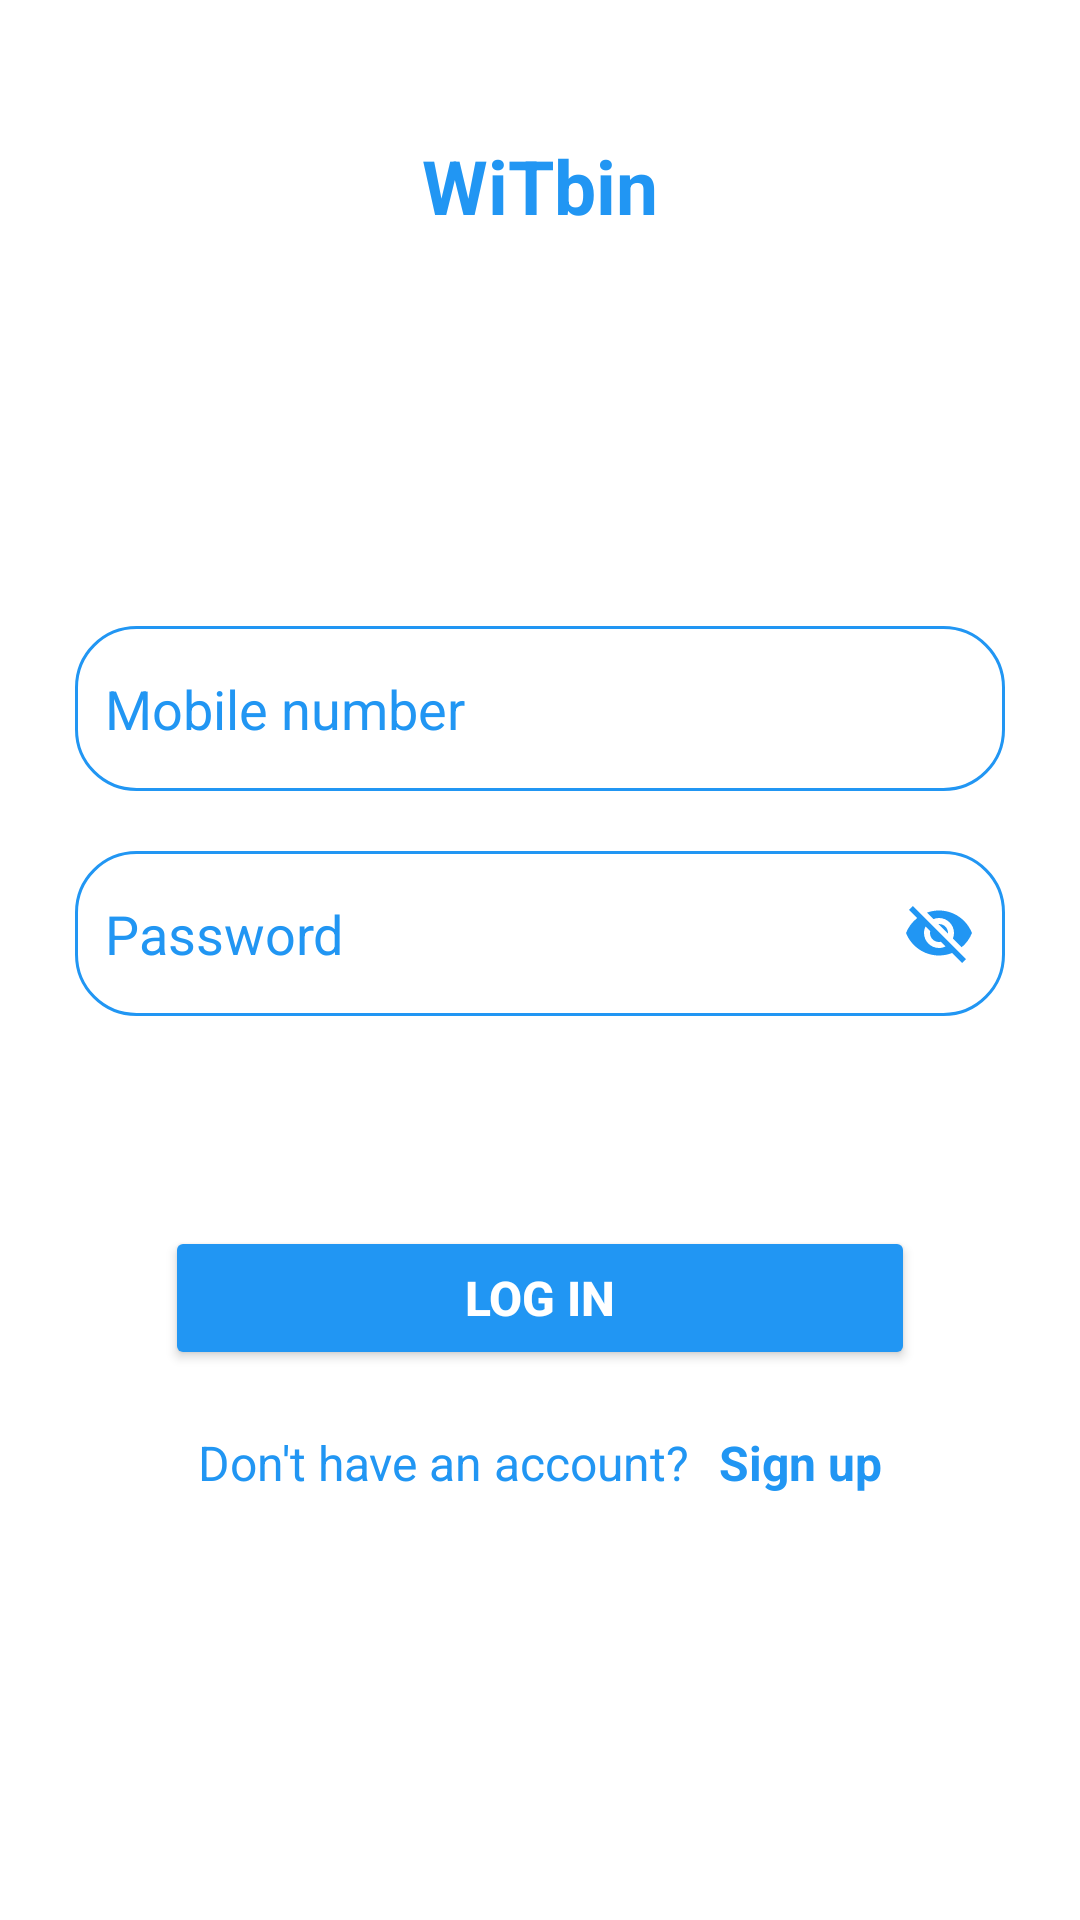

Here is an Android app screen rendered from its layout file. Give the layout XML and the strings, colors and styles it references.
<!-- AndroidManifest.xml: application theme Theme.Capstonedswms -->
<!-- res/layout/activity_login.xml -->
<?xml version="1.0" encoding="utf-8"?>
<LinearLayout xmlns:android="http://schemas.android.com/apk/res/android"
    xmlns:app="http://schemas.android.com/apk/res-auto"
    xmlns:tools="http://schemas.android.com/tools"
    android:layout_width="match_parent"
    android:layout_height="match_parent"
    android:background="@color/white"
    android:padding="25dp"
    android:orientation="vertical"
    tools:context=".Login">

    <TextView
        android:layout_width="wrap_content"
        android:layout_height="wrap_content"
        android:layout_marginTop="20dp"
        android:textColor="@color/blue"
        android:text="WiTbin"
        android:textSize="25sp"
        android:textStyle="bold"
        android:layout_gravity="center"/>

    <EditText
        android:layout_marginTop="130dp"
        android:id="@+id/etphone"
        android:layout_width="match_parent"
        android:layout_height="55dp"
        android:hint="Mobile number"
        android:drawableLeft="@drawable/baseline_phone_24"
        android:background="@drawable/et_bg"
        android:textColor="@color/blue"
        android:textColorHint="@color/blue"
        android:inputType="number"
        android:padding="10dp"
        android:drawablePadding="10dp"/>

    <EditText
        android:layout_marginTop="20dp"
        android:id="@+id/etpass"
        android:layout_width="match_parent"
        android:layout_height="55dp"
        android:hint="Password"
        android:textColor="@color/blue"
        android:textColorHint="@color/blue"
        android:drawableLeft="@drawable/baseline_lock_24"
        android:inputType="textPassword"
        android:background="@drawable/et_bg"
        android:drawableRight="@drawable/baseline_visibility_off_24"
        android:padding="10dp"
        android:longClickable="false"
        android:drawablePadding="10dp"/>

    <TextView
        android:layout_width="wrap_content"
        android:layout_height="wrap_content"
        android:layout_marginLeft="210dp"
        android:layout_marginTop="20dp"
        android:text="Forgot Password?"
        android:id="@+id/tvforgot"
        android:textSize="16sp"
        android:textColor="@color/red"
        android:visibility="gone"/>
    
    <Button
        android:layout_width="250dp"
        android:layout_gravity="center"
        android:layout_height="wrap_content"
        android:layout_marginTop="70dp"
        android:backgroundTint="@color/blue"
        android:textStyle="bold"
        android:id="@+id/btnlogin"
        android:textColor="@color/white"
        android:textSize="16sp"
        android:text="LOG IN"/>


    <LinearLayout
        android:layout_width="match_parent"
        android:layout_height="wrap_content"
        android:orientation="horizontal"
        android:layout_marginTop="20dp"
        android:gravity="center">
        
        <TextView
            android:layout_width="wrap_content"
            android:layout_height="wrap_content"
            android:text="Don't have an account?"
            android:textSize="16sp"
            android:textColor="@color/blue"/>

        <TextView
            android:layout_width="wrap_content"
            android:layout_height="wrap_content"
            android:text="Sign up"
            android:id="@+id/tvsignup"
            android:textSize="16sp"
            android:textStyle="bold"
            android:textColor="@color/blue"
            android:layout_marginLeft="10dp"/>

    </LinearLayout>



</LinearLayout>
<!-- resources referenced by this layout -->
<resources>
  <color name="blue">#2196F3</color>
  <color name="red">#F44336</color>
  <color name="white">#FFFFFFFF</color>
  <!-- drawable baseline_visibility_off_24 (drawable) -->
  <vector android:height="24dp" android:tint="#2196F3"
      android:viewportHeight="24" android:viewportWidth="24"
      android:width="24dp" xmlns:android="http://schemas.android.com/apk/res/android">
      <path android:fillColor="@android:color/white" android:pathData="M12,7c2.76,0 5,2.24 5,5 0,0.65 -0.13,1.26 -0.36,1.83l2.92,2.92c1.51,-1.26 2.7,-2.89 3.43,-4.75 -1.73,-4.39 -6,-7.5 -11,-7.5 -1.4,0 -2.74,0.25 -3.98,0.7l2.16,2.16C10.74,7.13 11.35,7 12,7zM2,4.27l2.28,2.28 0.46,0.46C3.08,8.3 1.78,10.02 1,12c1.73,4.39 6,7.5 11,7.5 1.55,0 3.03,-0.3 4.38,-0.84l0.42,0.42L19.73,22 21,20.73 3.27,3 2,4.27zM7.53,9.8l1.55,1.55c-0.05,0.21 -0.08,0.43 -0.08,0.65 0,1.66 1.34,3 3,3 0.22,0 0.44,-0.03 0.65,-0.08l1.55,1.55c-0.67,0.33 -1.41,0.53 -2.2,0.53 -2.76,0 -5,-2.24 -5,-5 0,-0.79 0.2,-1.53 0.53,-2.2zM11.84,9.02l3.15,3.15 0.02,-0.16c0,-1.66 -1.34,-3 -3,-3l-0.17,0.01z"/>
  </vector>
  <!-- drawable et_bg (drawable) -->
  <?xml version="1.0" encoding="utf-8"?>
  <shape xmlns:android="http://schemas.android.com/apk/res/android">
      <stroke
          android:color="@color/blue"
          android:width="1dp"/>
      <corners
          android:radius="20dp"/>
  
  </shape>
  <style name="Theme.Capstonedswms" parent="Base.Theme.Capstonedswms" />
  <style name="Base.Theme.Capstonedswms" parent="Theme.Material3.Light.NoActionBar">
          
          <item name="android:windowBackground">@color/white</item>
          <item name="colorPrimaryDark">@null</item>
          <item name="colorPrimary">@color/darkgreen</item>
          <item name="colorAccent">@color/black</item>
  
  
  
  
  
  
  
  
  
      </style>
  <color name="darkgreen">#385802</color>
  <color name="black">#FF000000</color>
</resources>
